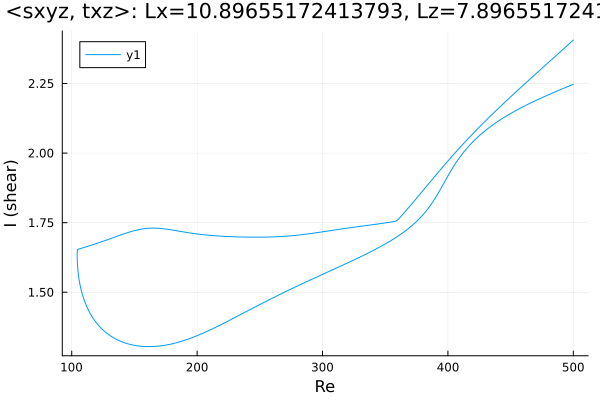

Data behind this chart, as committed beside it:
Re, shear
500.0, 2.247
499.1, 2.245
497.7, 2.243
496.3, 2.24
494.9, 2.238
493.4, 2.235
492, 2.232
490.6, 2.23
489.2, 2.227
487.8, 2.224
486.4, 2.222
485, 2.219
483.5, 2.216
482.1, 2.213
480.7, 2.211
479.3, 2.208
477.9, 2.205
476.5, 2.202
475.1, 2.199
473.6, 2.196
472.2, 2.193
470.8, 2.191
469.4, 2.188
468, 2.184
466.6, 2.181
465.2, 2.178
464.3, 2.176
462.9, 2.173
461.5, 2.17
460.1, 2.167
458.7, 2.164
457.3, 2.16
455.8, 2.157
454.4, 2.153
453, 2.15
451.6, 2.146
450.2, 2.143
448.8, 2.139
447.4, 2.135
445.9, 2.131
444.5, 2.127
443.1, 2.123
441.7, 2.119
440.3, 2.115
438.9, 2.111
437.5, 2.107
436, 2.102
434.6, 2.097
433.2, 2.093
431.8, 2.088
430.4, 2.083
429, 2.078
427.6, 2.072
426.1, 2.067
424.7, 2.061
423.3, 2.055
421.9, 2.049
420.5, 2.043
419.1, 2.037
417.7, 2.03
... 565 more rows
